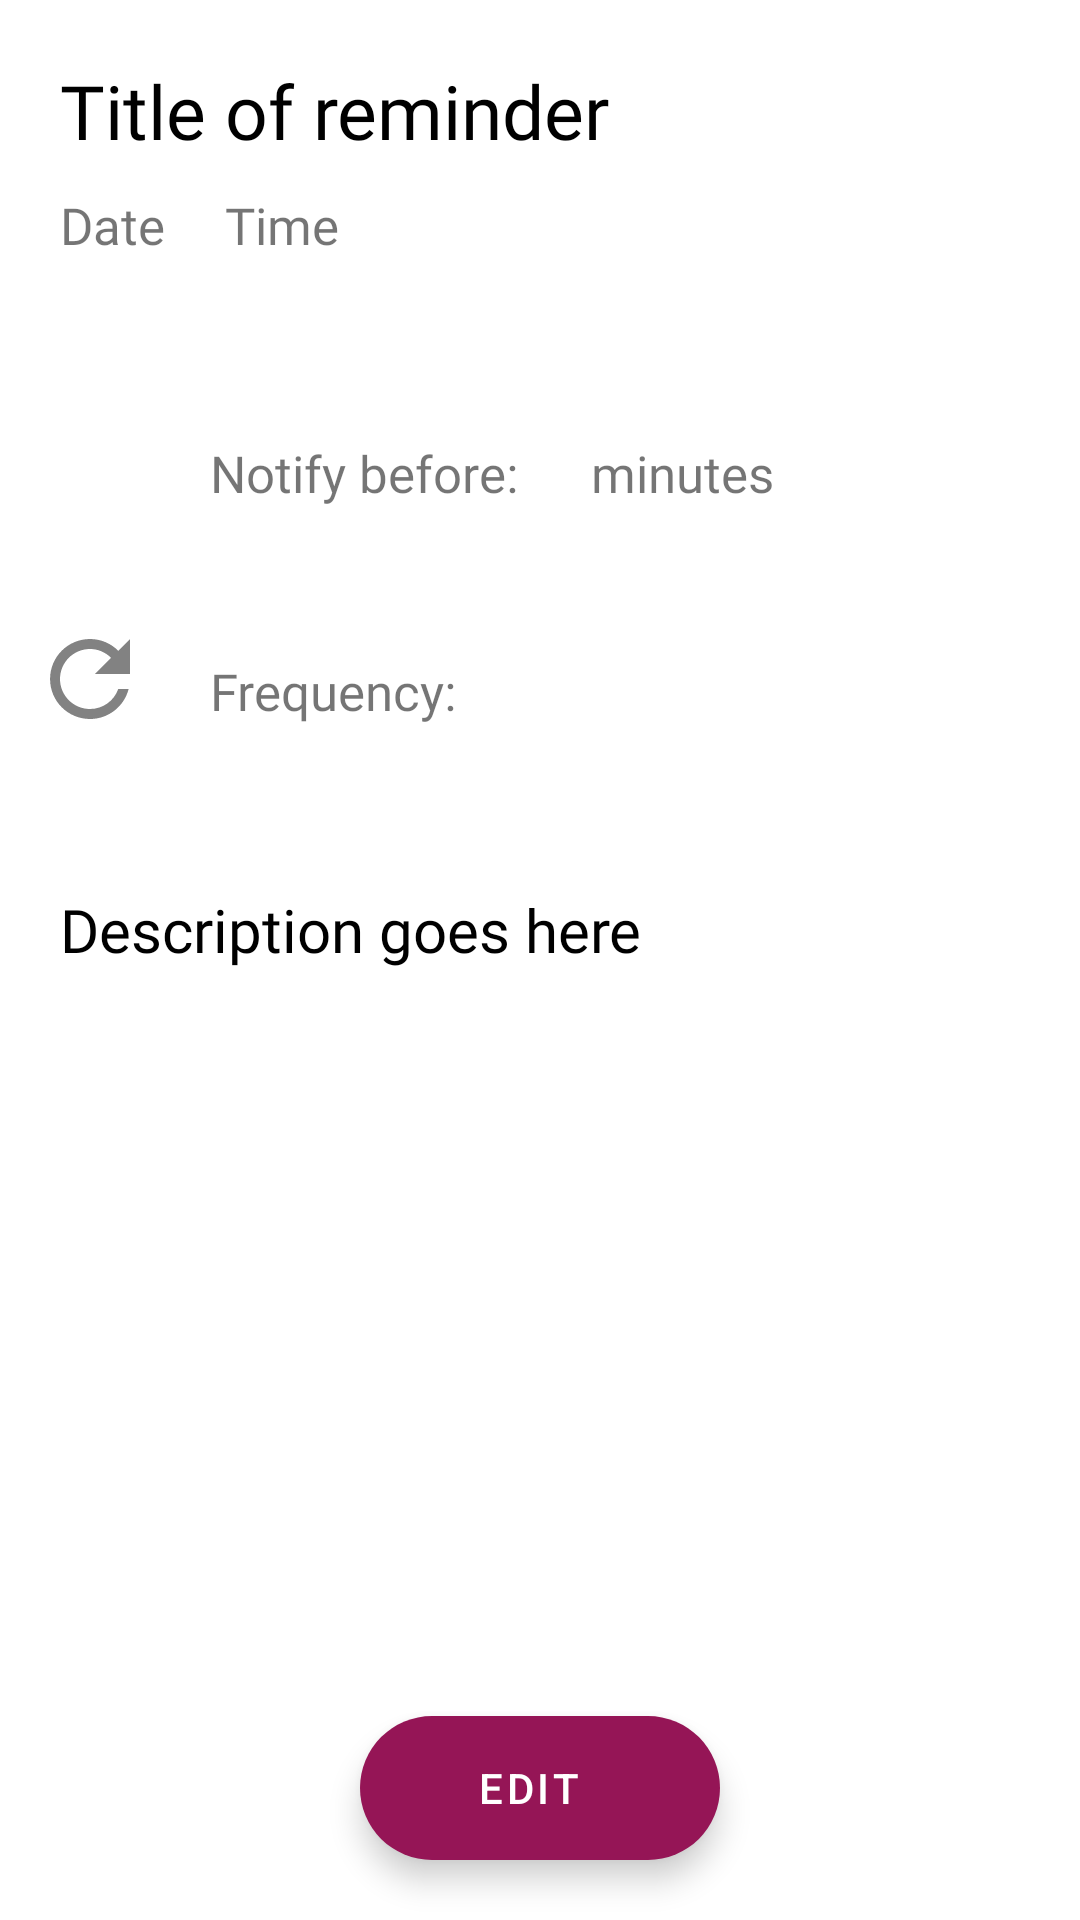

This screen was rendered from an Android layout file. Write that file and the resources it references.
<!-- AndroidManifest.xml: application theme Theme.TnR -->
<!-- res/layout/activity_reminders_preview.xml -->
<?xml version="1.0" encoding="utf-8"?>
<RelativeLayout xmlns:android="http://schemas.android.com/apk/res/android"
    xmlns:app="http://schemas.android.com/apk/res-auto"
    xmlns:tools="http://schemas.android.com/tools"
    android:layout_width="match_parent"
    android:layout_height="match_parent"
    tools:context=".Reminders_Preview"
    android:scrollbars="vertical">

    <TextView
        android:id="@+id/prev_title"
        android:layout_width="match_parent"
        android:layout_height="wrap_content"
        android:layout_marginTop="20dp"
        android:layout_marginStart="20dp"
        android:layout_marginEnd="10dp"
        android:textColor="@color/black"
        android:textSize="25dp"
        android:text="Title of reminder"
        android:fontFamily="@font/amaranth_bold"/>

    <TextView
        android:id="@+id/prev_date"
        android:layout_width="wrap_content"
        android:layout_height="wrap_content"
        android:textSize="17dp"
        android:layout_below="@id/prev_title"
        android:layout_marginStart="20dp"
        android:layout_marginTop="10dp"
        android:text="Date"
        android:fontFamily="@font/amaranth"/>

    <TextView
        android:id="@+id/prev_time"
        android:layout_width="wrap_content"
        android:layout_height="wrap_content"
        android:textSize="17dp"
        android:layout_below="@id/prev_title"
        android:layout_toRightOf="@id/prev_date"
        android:layout_marginStart="20dp"
        android:layout_marginTop="10dp"
        android:text="Time"
        android:fontFamily="@font/amaranth"/>

    <ImageView
        android:id="@+id/notif_bell_1"
        android:layout_width="40dp"
        android:layout_height="40dp"
        android:layout_below="@id/prev_date"
        android:layout_marginStart="10dp"
        android:layout_marginTop="50dp"
        android:src="@drawable/ic_outline_notifications_50" />

    <TextView
        android:id="@+id/abcd12345"
        android:layout_below="@id/prev_date"
        android:layout_width="wrap_content"
        android:layout_height="wrap_content"
        android:layout_marginTop="60dp"
        android:layout_toRightOf="@id/notif_bell_1"
        android:layout_marginStart="20dp"
        android:text="Notify before: "
        android:textSize="17dp"
        android:fontFamily="@font/amaranth"/>

    <TextView
        android:id="@+id/time_offset_for_rem_prev"
        android:layout_width="wrap_content"
        android:layout_height="wrap_content"
        android:layout_below="@id/prev_date"
        android:layout_marginStart="10dp"
        android:layout_marginTop="60dp"
        android:layout_toRightOf="@id/abcd12345"
        android:fontFamily="@font/amaranth_bold"
        android:inputType="number"
        android:maxLines="1"
        android:textSize="17dp" />

    <TextView
        android:layout_width="wrap_content"
        android:layout_height="wrap_content"
        android:layout_below="@id/prev_date"
        android:layout_marginStart="10dp"
        android:layout_marginTop="60dp"
        android:layout_toRightOf="@id/time_offset_for_rem_prev"
        android:fontFamily="@font/amaranth"
        android:text="minutes"
        android:textSize="17dp" />

    <ImageView
        android:id="@+id/refresh_icon"
        android:layout_width="40dp"
        android:layout_height="40dp"
        android:layout_below="@id/notif_bell_1"
        android:layout_marginTop="30dp"
        android:layout_marginStart="10dp"
        android:src="@drawable/ic_outline_refresh_40"/>

    <TextView
        android:id="@+id/efgh67890"
        android:layout_width="wrap_content"
        android:layout_height="wrap_content"
        android:layout_toRightOf="@id/refresh_icon"
        android:layout_marginStart="20dp"
        android:fontFamily="@font/amaranth"
        android:text="Frequency:"
        android:layout_below="@id/abcd12345"
        android:layout_marginTop="50dp"
        android:textSize="17dp"/>

    <TextView
        android:id="@+id/reminder_frequency_prev"
        android:layout_width="wrap_content"
        android:layout_height="wrap_content"
        android:layout_toRightOf="@id/efgh67890"
        android:layout_marginStart="10dp"
        android:layout_below="@id/time_offset_for_rem_prev"
        android:layout_marginTop="50dp"
        android:fontFamily="@font/amaranth"
        android:textSize="17dp"/>

    <TextView
        android:id="@+id/prev_desc"
        android:layout_width="match_parent"
        android:layout_height="wrap_content"
        android:layout_below="@id/refresh_icon"
        android:layout_marginTop="50dp"
        android:layout_marginStart="20dp"
        android:layout_marginEnd="20dp"
        android:textSize="20dp"
        android:maxLines="7"
        android:ellipsize="end"
        android:text="Description goes here"
        android:fontFamily="@font/amaranth"
        android:textColor="@color/black"/>

    <com.google.android.material.floatingactionbutton.ExtendedFloatingActionButton
        android:id="@+id/make_rem_changes"
        android:layout_width="wrap_content"
        android:layout_height="wrap_content"
        android:layout_centerHorizontal="true"
        android:layout_alignParentBottom="true"
        android:layout_marginBottom="20dp"
        android:text="Edit"
        android:textAlignment="center"/>

</RelativeLayout>
<!-- resources referenced by this layout -->
<resources>
  <color name="black">#FF000000</color>
  <!-- drawable ic_outline_refresh_40 (drawable) -->
  <vector android:height="40dp" android:tint="#828282"
      android:viewportHeight="24" android:viewportWidth="24"
      android:width="40dp" xmlns:android="http://schemas.android.com/apk/res/android">
      <path android:fillColor="@android:color/white" android:pathData="M17.65,6.35C16.2,4.9 14.21,4 12,4c-4.42,0 -7.99,3.58 -7.99,8s3.57,8 7.99,8c3.73,0 6.84,-2.55 7.73,-6h-2.08c-0.82,2.33 -3.04,4 -5.65,4 -3.31,0 -6,-2.69 -6,-6s2.69,-6 6,-6c1.66,0 3.14,0.69 4.22,1.78L13,11h7V4l-2.35,2.35z"/>
  </vector>
  <style name="Theme.TnR" parent="Theme.MaterialComponents.DayNight.DarkActionBar">
          
          <item name="colorPrimary">@color/title_color</item>
          <item name="colorPrimaryVariant">@color/title_color</item>
          <item name="colorOnPrimary">@color/white</item>
          
          <item name="colorSecondary">@color/title_color</item>
          <item name="colorSecondaryVariant">@color/title_color</item>
          <item name="colorOnSecondary">@color/white</item>
          
          <item name="android:statusBarColor" tools:targetApi="l">?attr/colorPrimaryVariant</item>
  
          
      </style>
  <color name="title_color">#951556</color>
  <color name="white">#FFFFFFFF</color>
</resources>
